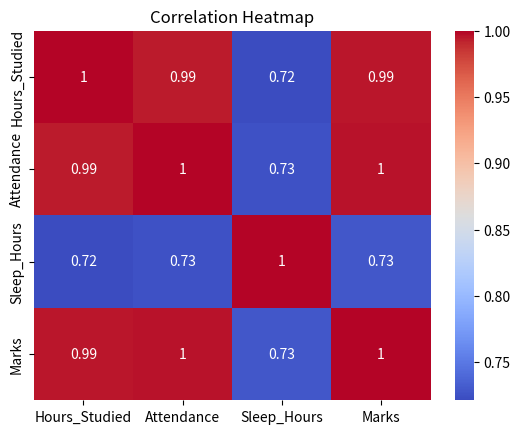

Here is the Python script that generated this plot:
# Practical 1: Exploratory Data Analysis (EDA)
# Mini Project: Student Performance Analysis

import pandas as pd
import matplotlib.pyplot as plt
import seaborn as sns

# 1️⃣ Create custom dataset
data = {
    'Student': ['S1','S2','S3','S4','S5','S6','S7','S8','S9','S10'],
    'Hours_Studied': [2,3,4,5,6,7,8,9,10,11],
    'Attendance': [60,65,70,75,80,85,90,95,98,99],
    'Sleep_Hours': [6,7,6,7,7,8,7,8,7,8],
    'Marks': [50,55,60,65,70,80,85,90,95,97]
}

df = pd.DataFrame(data)

# 2️⃣ Basic dataset checks
print("Shape of Dataset:", df.shape)
print("\nFirst 5 Rows:\n", df.head())
print("\nData Types:\n", df.dtypes)
print("\nSummary Statistics:\n", df.describe())

# 3️⃣ Check for missing or duplicate values
print("\nMissing Values:\n", df.isnull().sum())
print("\nDuplicate Entries:", df.duplicated().sum())

# 4️⃣ Correlation analysis (only numeric columns)
numeric_df = df.select_dtypes(include=['int64', 'float64'])
print("\nCorrelation Matrix:\n", numeric_df.corr())

# 5️⃣ Visualization

# Histogram - Distribution of Marks
plt.hist(df['Marks'], bins=5, edgecolor='black')
plt.title('Distribution of Marks')
plt.xlabel('Marks')
plt.ylabel('Frequency')
plt.show()

# Scatter Plot - Hours vs Marks
plt.scatter(df['Hours_Studied'], df['Marks'], color='blue')
plt.title('Hours Studied vs Marks')
plt.xlabel('Hours Studied')
plt.ylabel('Marks')
plt.show()

# Correlation Heatmap
sns.heatmap(numeric_df.corr(), annot=True, cmap='coolwarm')
plt.title('Correlation Heatmap')
plt.show()

# 6️⃣ Observations
print("""
Observations:
1. Marks increase as Hours_Studied and Attendance increase.
2. Sleep_Hours has a moderate positive relation with Marks.
3. No missing or duplicate values found.
4. Hours_Studied has the strongest correlation with Marks.
5. Dataset is clean and ready for further modeling.
""")
